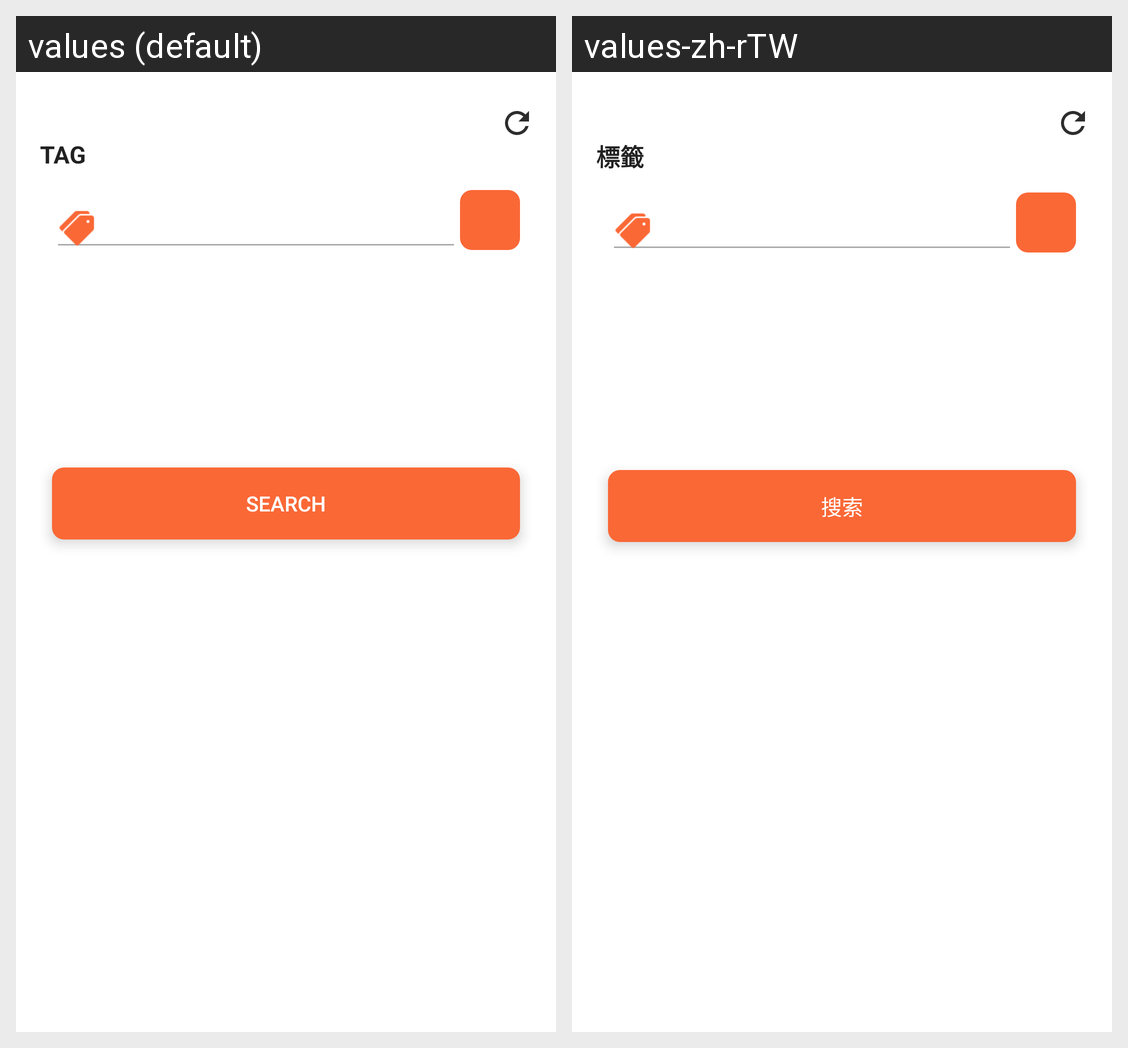

The Android screen above is rendered under two locales of the same app. Produce the string resources it draws, with the default and per-locale values.
Android screen res/layout/fragment_search_trace.xml rendered under 2 locales, left to right: values (default), values-zh-rTW. Device: Nexus 5 (rendered at 1080×1920; each locale shown at half size, 540×960, under a caption strip naming it); theme AppTheme.NoActionBar.
Strings drawn on this screen, with the default value and each locale's value (text and hints the layout hard-codes, and strings that could not be matched under every locale, appear in the picture but are not listed):

tag
  values: Tag
  values-zh-rTW: 標籤

search
  values: Search
  values-zh-rTW: 搜索
